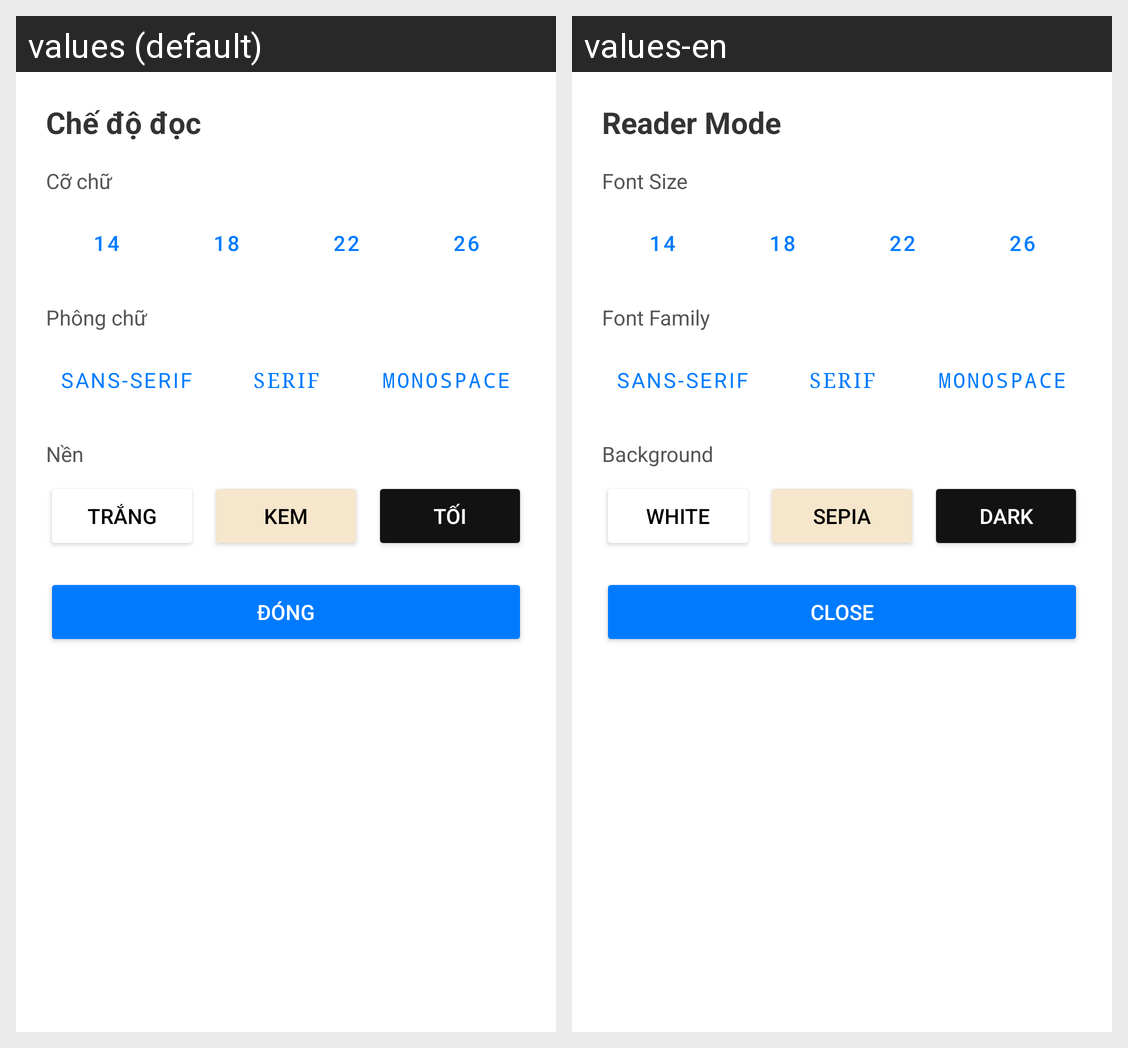

The Android screen above is rendered under two locales of the same app. Produce the string resources it draws, with the default and per-locale values.
Android screen res/layout/dialog_reader_settings.xml rendered under 2 locales, left to right: values (default), values-en. Device: Nexus 5 (rendered at 1080×1920; each locale shown at half size, 540×960, under a caption strip naming it); theme Theme.NewsPaper.
Strings drawn on this screen, with the default value and each locale's value (text and hints the layout hard-codes, and strings that could not be matched under every locale, appear in the picture but are not listed):

reader_mode
  values: Chế độ đọc
  values-en: Reader Mode

reader_font_size
  values: Cỡ chữ
  values-en: Font Size

reader_font_family
  values: Phông chữ
  values-en: Font Family

reader_font_sans
  values: Sans-serif
  values-en: Sans-serif

reader_font_serif
  values: Serif
  values-en: Serif

reader_font_mono
  values: Monospace
  values-en: Monospace

reader_background
  values: Nền
  values-en: Background

reader_bg_white
  values: Trắng
  values-en: White

reader_bg_sepia
  values: Kem
  values-en: Sepia

reader_bg_dark
  values: Tối
  values-en: Dark

popup_close
  values: Đóng
  values-en: Close
